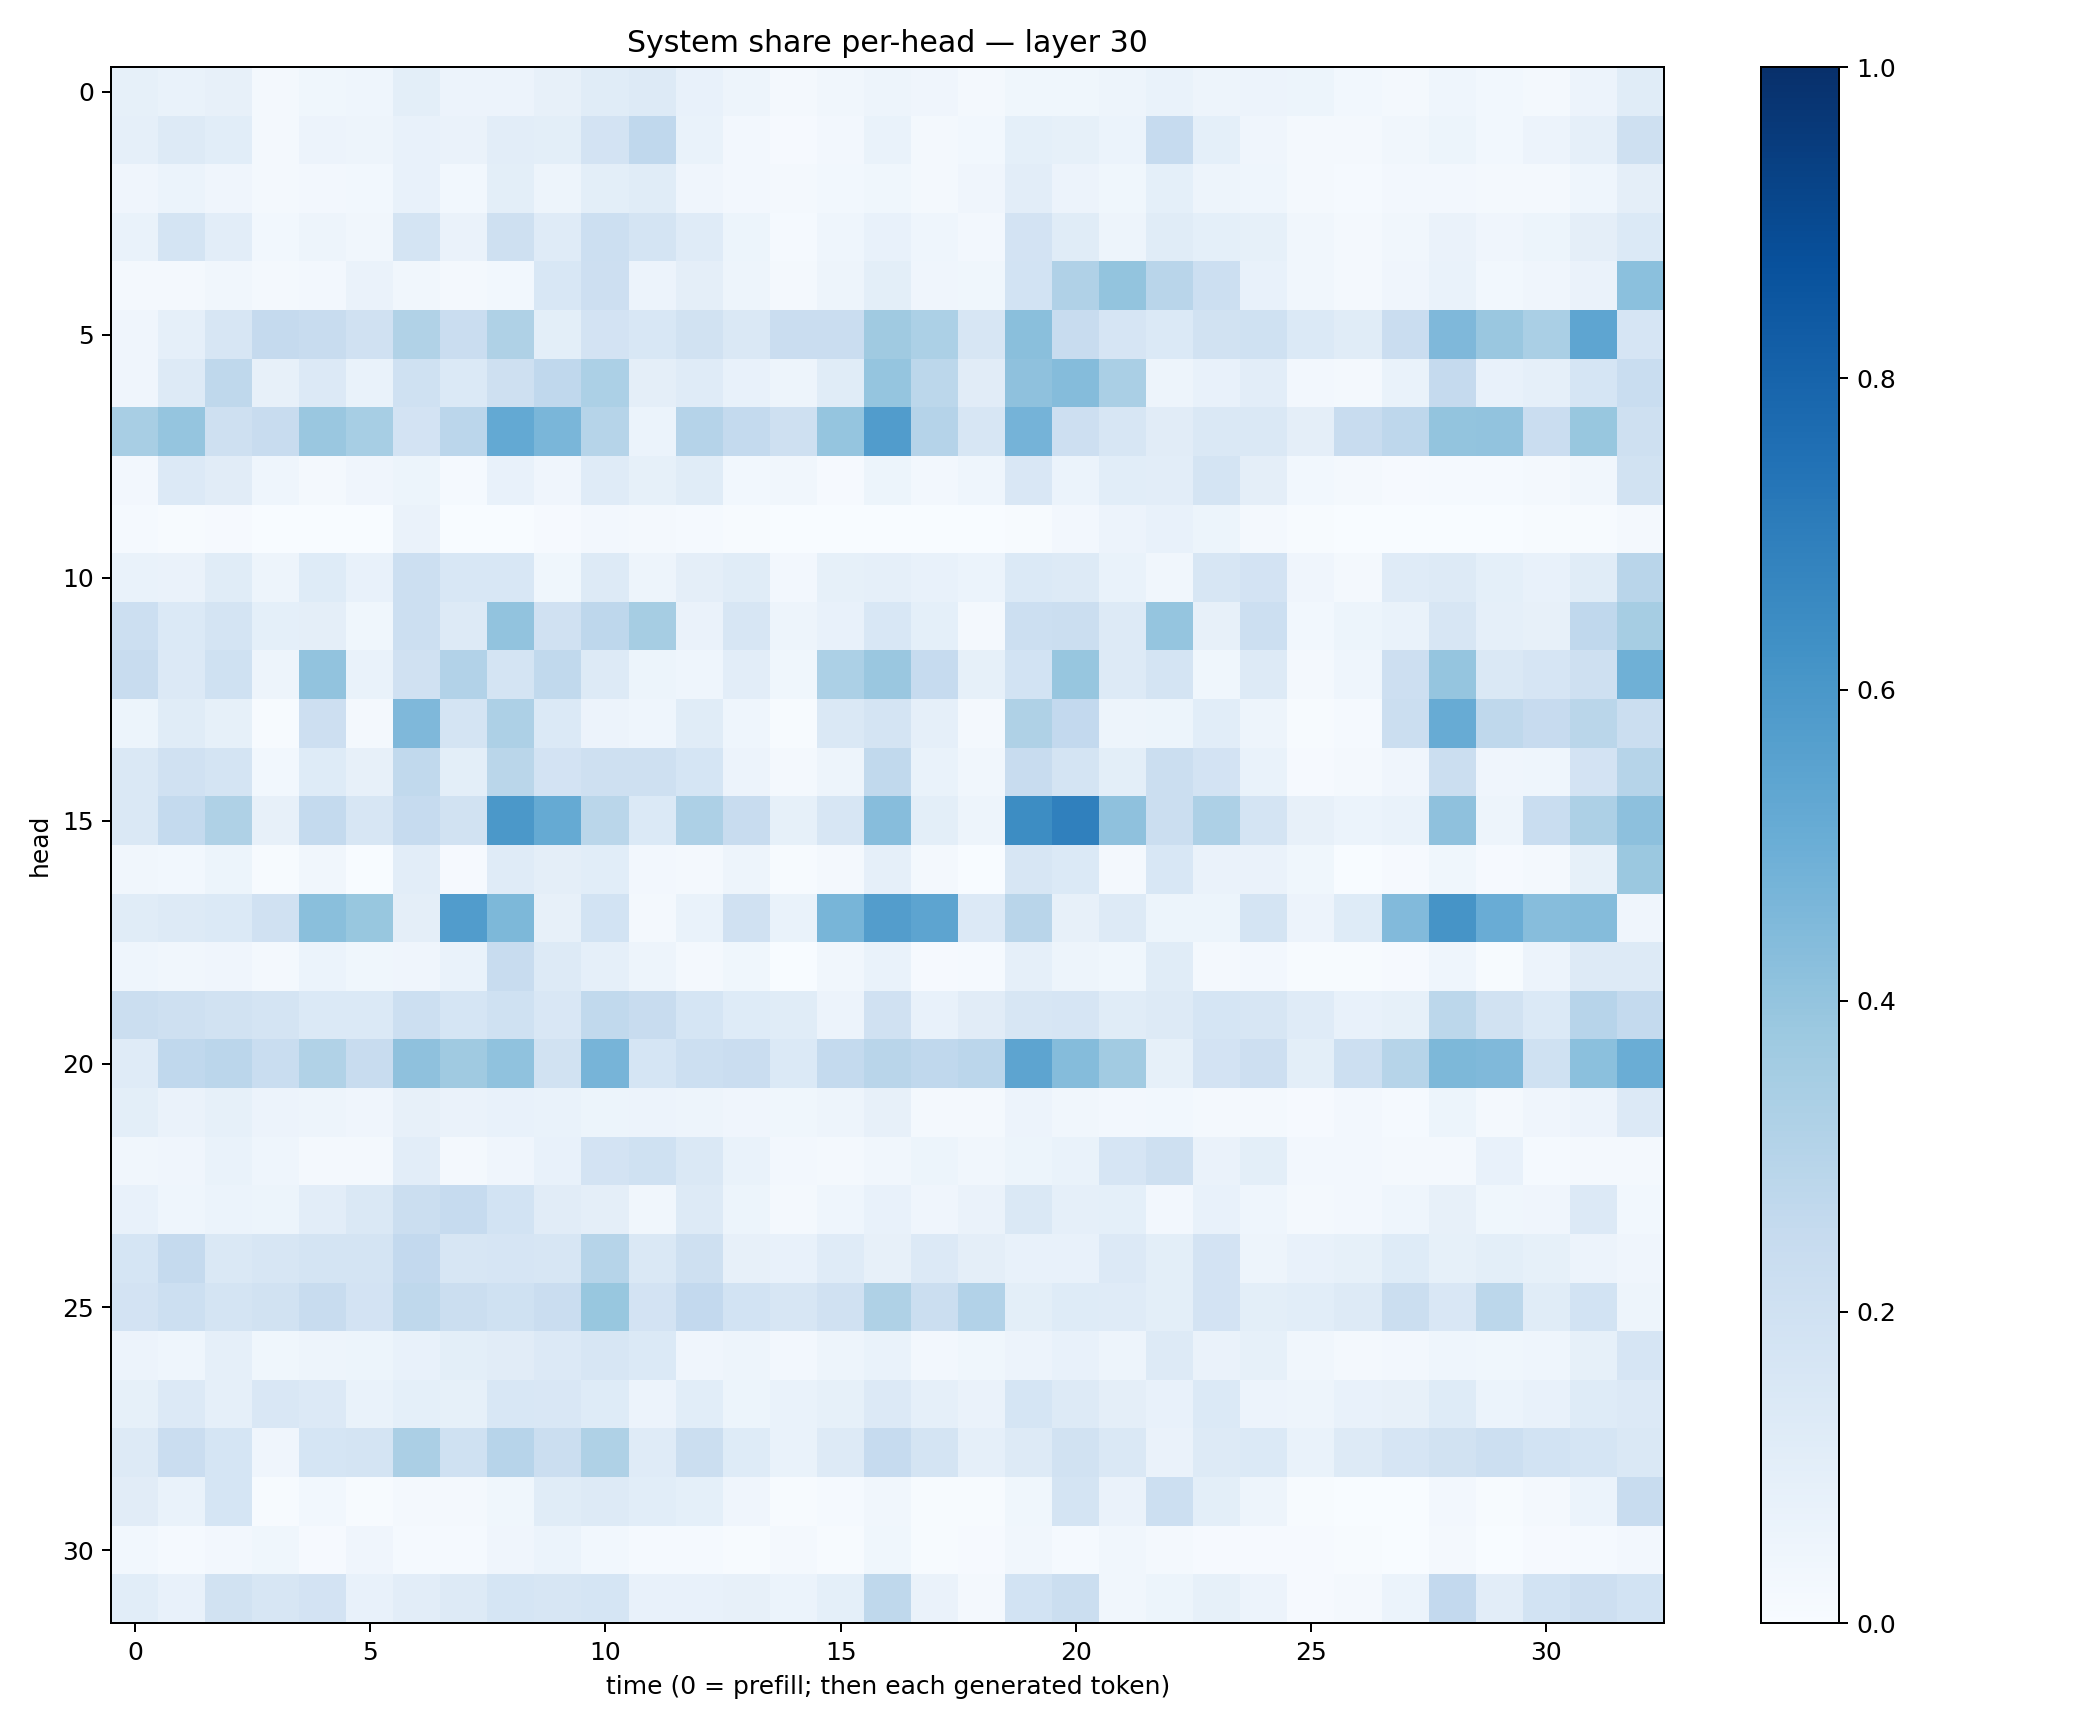

Source data for this figure (header and first rows):
0.08258249, 0.06869273, 0.0809113, 0.022012493, 0.03776629, 0.044203755, 0.100560345, 0.05602501, 0.058064517, 0.08151286, 0.114734255, 0.12664135, 0.07423874, 0.04774402, 0.020357613, 0.034154817, 0.050077412, 0.040883355, 0.022917, 0.03700577, 0.035548948, 0.04927993, 0.06879407, 0.049957357
0.08919, 0.1256, 0.1075, 0.02208, 0.05845, 0.05029, 0.07736, 0.06625, 0.1035, 0.1013, 0.1826, 0.2681, 0.0688, 0.02361, 0.01081, 0.02701, 0.06867, 0.02177, 0.02911, 0.08988, 0.08539, 0.05908, 0.25, 0.09374
0.04282, 0.0594, 0.04118, 0.01629, 0.02577, 0.02987, 0.07033, 0.03089, 0.1007, 0.04883, 0.09873, 0.114, 0.04064, 0.02732, 0.01628, 0.03039, 0.03834, 0.02339, 0.03952, 0.1025, 0.05595, 0.03805, 0.09287, 0.04844
0.06965, 0.178, 0.1024, 0.02817, 0.04874, 0.03235, 0.1726, 0.06587, 0.2062, 0.1198, 0.2157, 0.174, 0.1187, 0.05226, 0.01462, 0.04396, 0.0742, 0.04503, 0.02694, 0.1835, 0.1151, 0.04854, 0.1152, 0.09284
0.01906, 0.02016, 0.03348, 0.01751, 0.02557, 0.06261, 0.03375, 0.02214, 0.03084, 0.1543, 0.211, 0.05691, 0.09383, 0.04892, 0.01961, 0.0473, 0.101, 0.04293, 0.03567, 0.1873, 0.3167, 0.3988, 0.2905, 0.2163
0.0419, 0.08815, 0.1637, 0.2519, 0.2404, 0.1982, 0.3146, 0.228, 0.3206, 0.0991, 0.183, 0.1556, 0.1934, 0.1436, 0.2277, 0.2302, 0.3709, 0.3303, 0.1575, 0.4256, 0.2385, 0.1668, 0.1402, 0.1878
0.03949, 0.1284, 0.2731, 0.0812, 0.1355, 0.0681, 0.1993, 0.1375, 0.2071, 0.2687, 0.3317, 0.09583, 0.1188, 0.07712, 0.05053, 0.1146, 0.3957, 0.2778, 0.1127, 0.4116, 0.4358, 0.3373, 0.04721, 0.07411
0.3412, 0.3961, 0.2086, 0.2408, 0.3843, 0.3475, 0.1805, 0.2835, 0.5226, 0.4641, 0.2974, 0.06219, 0.3038, 0.2551, 0.2033, 0.3979, 0.5748, 0.3026, 0.1635, 0.4735, 0.212, 0.1573, 0.112, 0.1434
0.02655, 0.1354, 0.1132, 0.04481, 0.01651, 0.04167, 0.05147, 0.0156, 0.07675, 0.04126, 0.1177, 0.08383, 0.1161, 0.02937, 0.03179, 0.01014, 0.05268, 0.02411, 0.04326, 0.1506, 0.05937, 0.1086, 0.1044, 0.1748
0.01333, 0.007511, 0.01168, 0.001949, 0.002872, 0.001762, 0.06509, 0.001032, 0.003176, 0.008284, 0.02346, 0.02284, 0.01421, 0.004185, 0.001743, 0.001633, 0.001016, 0.00234, 0.001058, 0.004839, 0.02456, 0.05801, 0.07681, 0.05167
0.06687, 0.06482, 0.1169, 0.05005, 0.1234, 0.07468, 0.2151, 0.1554, 0.1532, 0.03866, 0.1273, 0.04773, 0.09452, 0.1166, 0.02548, 0.08514, 0.08609, 0.07497, 0.06036, 0.1371, 0.1269, 0.06708, 0.03319, 0.1566
0.2156, 0.1403, 0.1768, 0.09147, 0.0949, 0.03844, 0.2155, 0.1272, 0.403, 0.1963, 0.2769, 0.3487, 0.06619, 0.1589, 0.04885, 0.07419, 0.1529, 0.09287, 0.02081, 0.2163, 0.2204, 0.1252, 0.3975, 0.08066
0.2365, 0.1344, 0.202, 0.04752, 0.4028, 0.06982, 0.1986, 0.3106, 0.1741, 0.2625, 0.1297, 0.05243, 0.04573, 0.1044, 0.03683, 0.3306, 0.3841, 0.2478, 0.08228, 0.1841, 0.3924, 0.1275, 0.1764, 0.03611
0.05178, 0.1155, 0.08326, 0.006342, 0.2125, 0.01867, 0.4516, 0.1739, 0.3257, 0.1398, 0.05638, 0.04389, 0.1138, 0.04393, 0.006459, 0.1465, 0.1778, 0.08748, 0.01785, 0.3219, 0.2597, 0.04721, 0.05318, 0.1081
0.1475, 0.198, 0.1728, 0.03063, 0.1241, 0.08103, 0.2646, 0.09829, 0.2857, 0.1829, 0.2071, 0.2108, 0.171, 0.05725, 0.01823, 0.04832, 0.2623, 0.06803, 0.03437, 0.2384, 0.1763, 0.1011, 0.2214, 0.1811
0.1442, 0.2577, 0.3227, 0.08195, 0.2571, 0.1602, 0.2466, 0.1918, 0.5947, 0.5161, 0.2871, 0.1393, 0.3251, 0.2415, 0.08279, 0.1607, 0.4335, 0.09984, 0.05062, 0.6421, 0.6913, 0.4117, 0.2189, 0.326
0.03331, 0.02759, 0.05302, 0.006417, 0.0316, 0.002669, 0.1043, 0.01099, 0.1174, 0.09687, 0.1088, 0.0261, 0.02284, 0.04919, 0.004792, 0.01812, 0.08794, 0.02112, 0.001423, 0.1605, 0.1372, 0.01659, 0.1545, 0.06447
0.1157, 0.1279, 0.1387, 0.196, 0.425, 0.3871, 0.09397, 0.5748, 0.4543, 0.08046, 0.1869, 0.02253, 0.07001, 0.1972, 0.06645, 0.4662, 0.5714, 0.5399, 0.134, 0.2903, 0.08195, 0.1265, 0.05187, 0.05393
0.04594, 0.03341, 0.04221, 0.01794, 0.06103, 0.03641, 0.04193, 0.06998, 0.2356, 0.1296, 0.08737, 0.05074, 0.02333, 0.03852, 0.002446, 0.03341, 0.06927, 0.01096, 0.01308, 0.08693, 0.04888, 0.03582, 0.1164, 0.0193
0.2252, 0.2088, 0.1919, 0.1737, 0.1406, 0.1401, 0.218, 0.1713, 0.1995, 0.1514, 0.2655, 0.2377, 0.1683, 0.1246, 0.1155, 0.05573, 0.1971, 0.07468, 0.1117, 0.161, 0.1677, 0.1155, 0.1285, 0.1692
0.1181, 0.266, 0.2818, 0.2321, 0.3137, 0.2413, 0.4103, 0.3682, 0.4069, 0.1878, 0.4692, 0.1699, 0.2175, 0.229, 0.1379, 0.257, 0.2914, 0.2694, 0.2845, 0.5416, 0.4364, 0.3619, 0.08345, 0.18
0.1013, 0.06382, 0.08368, 0.05781, 0.0494, 0.04118, 0.08161, 0.06285, 0.07537, 0.0691, 0.05467, 0.0554, 0.04779, 0.04214, 0.03848, 0.04773, 0.0783, 0.01809, 0.02068, 0.05829, 0.03406, 0.02668, 0.03097, 0.02259
0.03387, 0.04293, 0.06987, 0.04464, 0.02044, 0.02341, 0.1054, 0.01966, 0.03916, 0.07503, 0.1817, 0.2008, 0.1438, 0.0678, 0.02715, 0.01625, 0.03379, 0.05415, 0.03147, 0.05228, 0.06758, 0.1653, 0.2051, 0.06296
0.07527, 0.04355, 0.06233, 0.05432, 0.1036, 0.1453, 0.2229, 0.2475, 0.1839, 0.1104, 0.09746, 0.0336, 0.1283, 0.05379, 0.01977, 0.04432, 0.07337, 0.04095, 0.06261, 0.1408, 0.08923, 0.09009, 0.02532, 0.07717
0.1684, 0.2521, 0.1436, 0.1605, 0.176, 0.1766, 0.2601, 0.1608, 0.1659, 0.162, 0.299, 0.1418, 0.2049, 0.08014, 0.0714, 0.1195, 0.08167, 0.1354, 0.09662, 0.0713, 0.07664, 0.1334, 0.0989, 0.1807
0.1807, 0.2159, 0.1757, 0.1891, 0.24, 0.1826, 0.271, 0.2214, 0.1998, 0.2291, 0.3896, 0.1825, 0.2592, 0.1856, 0.1609, 0.1966, 0.3204, 0.2248, 0.3102, 0.09959, 0.1241, 0.1207, 0.09939, 0.1825
0.05848, 0.04644, 0.08702, 0.03551, 0.04824, 0.05158, 0.0761, 0.09938, 0.113, 0.1354, 0.1614, 0.138, 0.04223, 0.0499, 0.02401, 0.04789, 0.06723, 0.02698, 0.03784, 0.05808, 0.0718, 0.05077, 0.1311, 0.06257
0.08541, 0.1335, 0.08934, 0.1511, 0.1351, 0.06779, 0.09173, 0.0829, 0.153, 0.1511, 0.1227, 0.05824, 0.1085, 0.05381, 0.06882, 0.08475, 0.1365, 0.08983, 0.0664, 0.1706, 0.1311, 0.0958, 0.07105, 0.1388
0.1282, 0.2286, 0.1708, 0.04187, 0.1705, 0.1767, 0.3356, 0.2015, 0.2937, 0.2246, 0.3232, 0.1177, 0.2263, 0.1244, 0.06782, 0.1309, 0.2495, 0.1738, 0.08858, 0.1262, 0.1932, 0.1436, 0.06349, 0.1298
0.1102, 0.06976, 0.1691, 0.005795, 0.02964, 0.005206, 0.01856, 0.01754, 0.03652, 0.1165, 0.1253, 0.1084, 0.0909, 0.04097, 0.00527, 0.01398, 0.03366, 0.004648, 0.004433, 0.03547, 0.1775, 0.06392, 0.2172, 0.1015
0.02957, 0.01287, 0.02662, 0.0366, 0.009803, 0.04236, 0.01416, 0.01407, 0.04248, 0.05962, 0.02791, 0.01273, 0.01323, 0.007523, 0.01645, 0.004527, 0.03579, 0.004766, 0.0106, 0.03299, 0.01324, 0.03322, 0.01949, 0.008872
0.1089, 0.07444, 0.1897, 0.1615, 0.1829, 0.07264, 0.1031, 0.1287, 0.17, 0.1578, 0.1712, 0.07638, 0.0761, 0.08033, 0.06009, 0.0937, 0.2701, 0.06533, 0.02122, 0.1837, 0.2236, 0.03155, 0.0543, 0.0825
